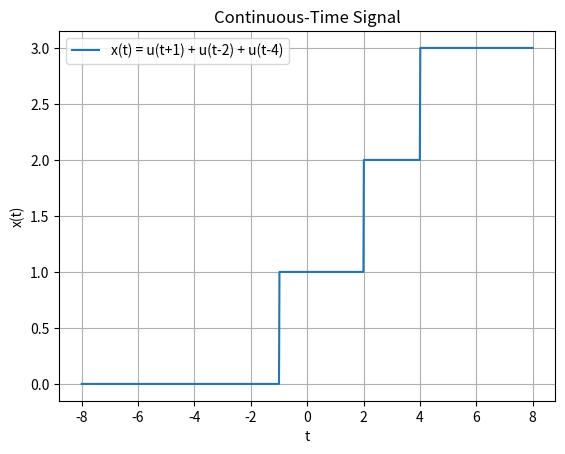

Write Python code to recreate this figure.
import numpy as np
import matplotlib.pyplot as plt

# Define the unit step function
def u(t):
    return 1.0 * (t >= 0)

# Define the signal x(t)
def x(t):
    return u(t + 1) + u(t - 2) + u(t - 4)

# Generate time values from -5 to 5 (or any desired range)
t = np.linspace(-8, 8, 1000)

# Evaluate the signal at each time point
y = x(t)

# Plot the signal
plt.plot(t, y, label='x(t) = u(t+1) + u(t-2) + u(t-4)')
plt.title('Continuous-Time Signal')
plt.xlabel('t')
plt.ylabel('x(t)')
plt.legend()
plt.grid(True)
plt.show()
